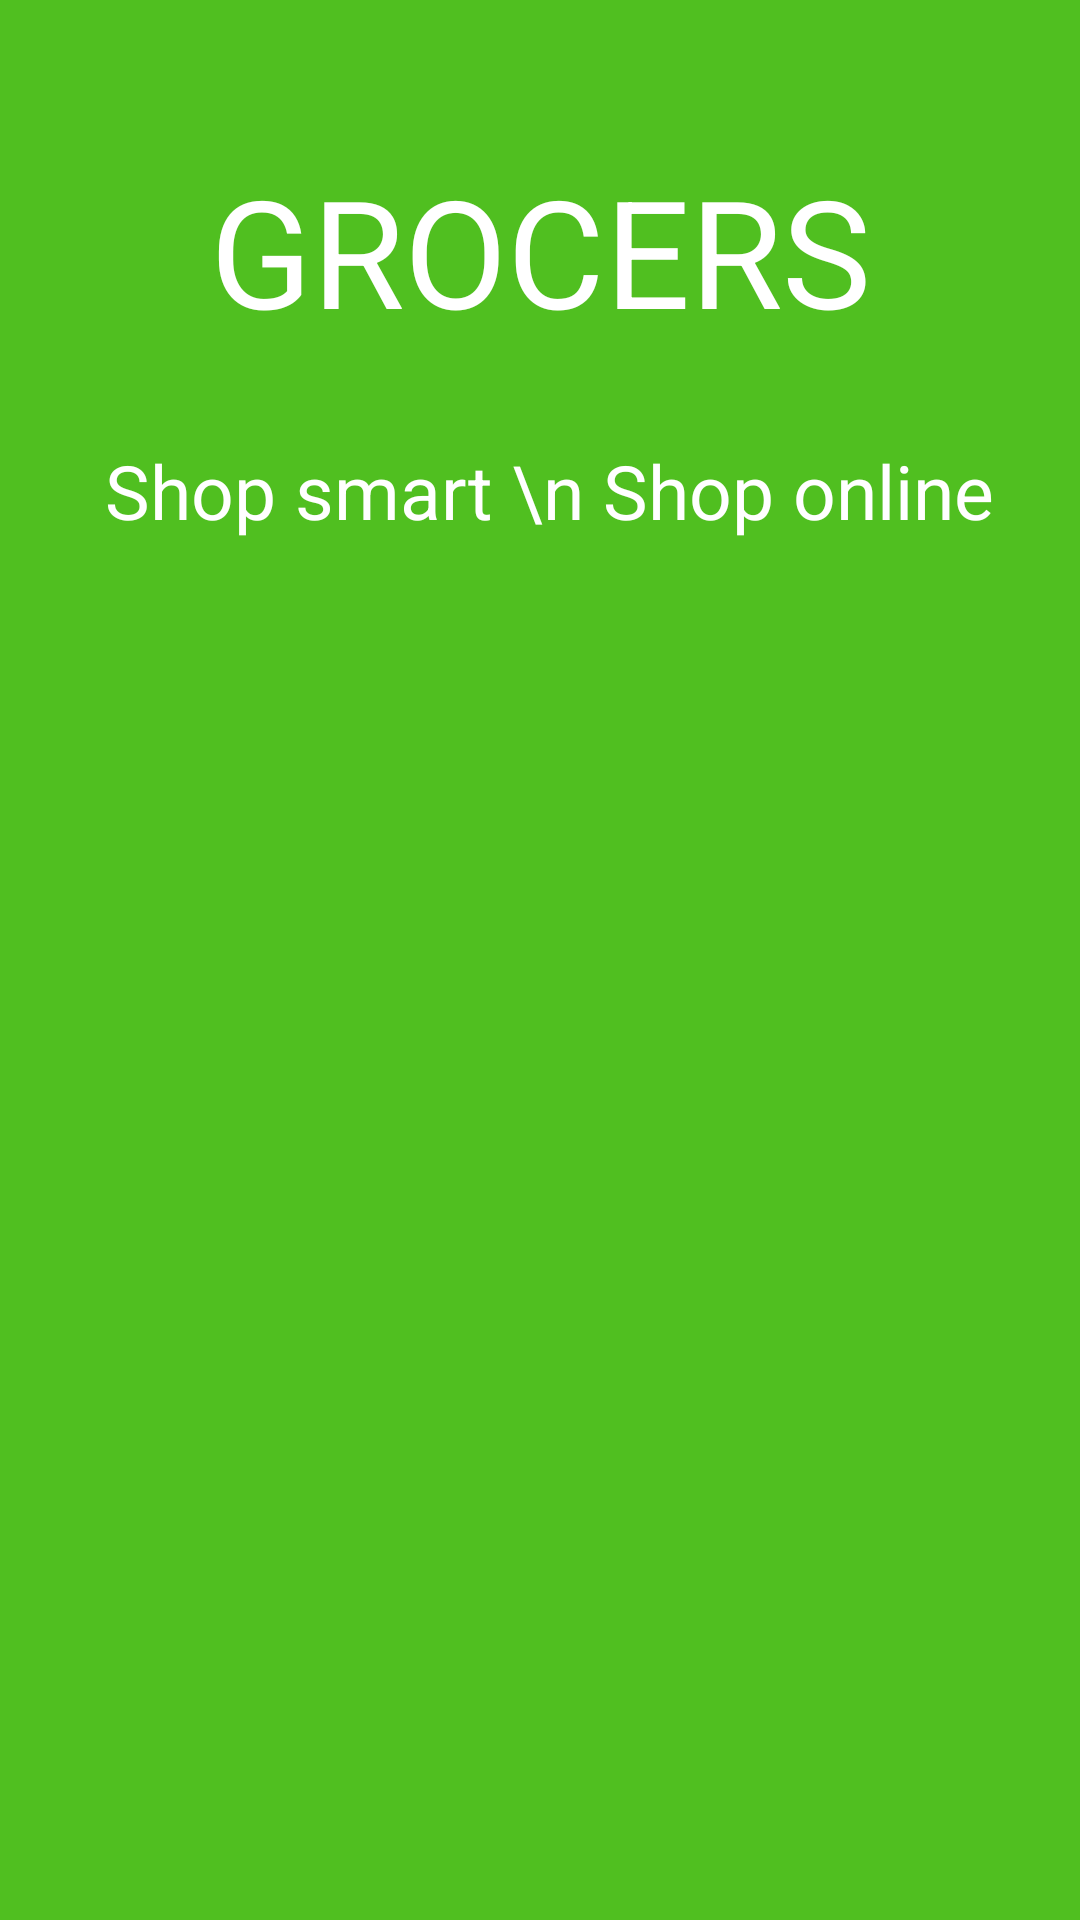

Reconstruct the res/layout file that produces this screen, plus the resources it refers to.
<!-- AndroidManifest.xml: application theme AppTheme -->
<!-- res/layout/nav_header_main.xml -->
<?xml version="1.0" encoding="utf-8"?>
<LinearLayout xmlns:android="http://schemas.android.com/apk/res/android"
    xmlns:app="http://schemas.android.com/apk/res-auto"
    android:layout_width="match_parent"
    android:layout_height="250dp"
    android:background="@color/colorAccent"
    android:orientation="vertical"
    android:theme="@style/ThemeOverlay.AppCompat.Dark">


    <TextView
        android:layout_width="match_parent"
        android:layout_height="wrap_content"
        android:layout_gravity="center"
        android:text="GROCERS"
        android:textAppearance="@style/TextAppearance.AppCompat.Body1"
        android:gravity="center"
        android:textSize="50dp"
        android:paddingTop="35dp"
        android:layout_marginTop="15dp"
        />

    <TextView
        android:layout_width="wrap_content"
        android:layout_height="wrap_content"
        android:layout_gravity="center"
        android:text=" Shop smart \n Shop online"
        android:textSize="25dp"
        android:textColor="@color/light"
        android:paddingTop="20dp"
        android:layout_marginTop="10dp"
        />


</LinearLayout>
<!-- resources referenced by this layout -->
<resources>
  <color name="colorAccent">#50BF20</color>
  <color name="light">#FFFFFF</color>
  <style name="AppTheme" parent="Theme.AppCompat.Light.DarkActionBar">
          
          <item name="colorPrimary">@color/colorPrimary</item>
          <item name="colorPrimaryDark">@color/colorPrimaryDark</item>
          <item name="colorAccent">@color/colorAccent</item>
          <item name="fontFamily">@font/viga</item>
          <item name="windowActionBar">false</item>
          <item name="windowNoTitle">true</item>
      </style>
  <color name="colorPrimary">#50BF20</color>
  <color name="colorPrimaryDark">#55AE2F</color>
</resources>
